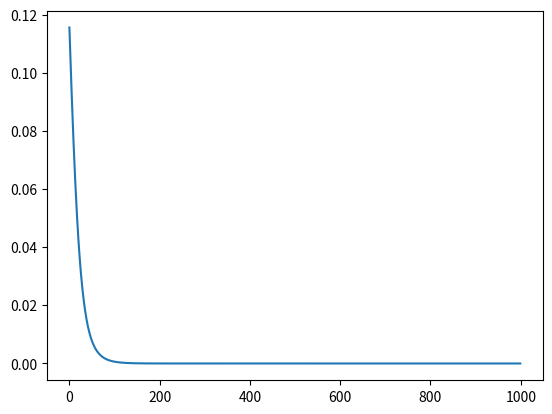

Recreate this plot in Python.
import numpy as np
import scipy
import collections
import copy
import matplotlib.pyplot as plt
import seaborn

class Input:
    @staticmethod
    def out(X):
        return X
    @staticmethod
    def deriv(X):
        return X
    
class Sigma:
    @staticmethod
    def out(X):
        return 1 / (1 + np.exp(-X))
    @staticmethod
    def deriv(X):
        return X * (1 - X)

class Node:
    def __init__(self, id, type_node):
        self.id = id
        self.type_node = type_node
        self.input = 0
        self.out = 0
        self.ids_in = []
        self.error = 0
        self.deriv_act_f = 0
        self.grad = []

    def calc_out(self, X = 0):
        if X == 0:
            X = self.input
        self.out = self.type_node.out(X)
    
    def deriv(self, X = 0):
        if X == 0:
            X = self.out
        self.deriv_act_f = self.type_node.deriv(X)
        
    """def input(self, X):
        if self.w != [] :
            X_ = np.hstack((X, 1))
            return np.dot(X_, self.w.T)
        else:
           return X """
        

class Network:

    def __init__(self):
        self.nodes = []
        self.b = []
        self.w = np.array([])
        self.grad_w = np.array([])
        self.graph = collections.defaultdict(list)
        self.graphBack = collections.defaultdict(list)
        self.start = []
        self.end = []
        self.mu = 0
        self.total_error = list()
        
    def addNode(self, type_node):
        id = len(self.nodes)
        node = Node(id, type_node)
        self.nodes.append(node)
        return id
    
    def addConnect(self, id1, id2):
        self.graph[id1].append(id2)
        self.graphBack[id2].append(id1)
            
    def setDeepOfNodes(self):
        self.deepNodes = dict()

        visited = [False] * len(self.nodes)
        deep = 0
        for node in self.start:
            if visited[node] == False:
                self.deepNodes[node] = deep
                self.DeepOfNodes(node, visited, deep)
        
        self.Layers = collections.defaultdict(list)
        for item in self.deepNodes.items():
            self.Layers[item[1]].append(item[0])

        self.L = max(self.Layers.keys())
    
    def DeepOfNodes(self, v, visited, deep):
        visited[v] = True
        deep += 1
        copyV = copy.copy(self.graph[v])
        for neighbour in copyV:
            try:
                if self.deepNodes[neighbour] < deep:
                    self.deepNodes[neighbour] = deep

            except:
                self.deepNodes[neighbour] = deep

            if self.DeepOfNodes(neighbour, visited, deep) == True:
                return True
        return False
    
    def generateCoeffs(self):
        self.b = np.random.rand(self.L)
        self.w = np.zeros((len(self.graph), len(self.graph)))
        for i in np.arange(len(self.graph)):
            for j in self.graph[i]:
                self.w[i, j] = np.random.rand() * 0.5

                
    def forward(self, X):
        for l in np.arange(self.L + 1):
            for n in self.Layers[l]:
                if self.nodes[n].type_node == Input:
                    self.nodes[n].input = X[n]
                else:
                    inpt = []
                    w = []
                    for k in self.graphBack[n]:
                        inpt.append(self.nodes[k].out)
                        w.append(self.w[k, n])
                    self.nodes[n].input = np.dot(np.array(inpt), np.array(w).T) + self.b[l-1]

                self.nodes[n].calc_out()

    def predict(self, X):
        Y = []
        self.forward(X)
        for i in self.end:
            Y.append(self.nodes[i].out)
        return Y

    
    def backprop(self, X, y):
        self.grad_w = np.zeros((len(self.graph), len(self.graph)))
        total_error = np.array([])
        for i in np.arange(len(y)):
            #self.nodes[self.end[i]].error = - (y[i] - self.nodes[self.end[i]].out)
            err_i_quad = np.power(y[i] - self.nodes[self.end[i]].out, 2) * 0.5
            total_error = np.append(total_error, err_i_quad)
            
        total_error = np.sum(total_error)
        
        #cycle for backprop
        for l in np.arange(self.L, 0, -1):
            for i in np.arange(len(self.Layers[l])):
                n = self.Layers[l][i]
                cur_node = self.nodes[n]
                if l == self.L:
                    for k in self.graphBack[n]:
                        # dE_total / dOut
                        cur_node.error = -(y[i] - cur_node.out)
                        # dActiv_f / d_input =  cur_node.deriv_act_f
                        cur_node.deriv()
                        # dInput / dW
                        dInput_dw = self.nodes[k].out
                        self.grad_w[k, n] = cur_node.error * cur_node.deriv_act_f * dInput_dw

                else:
                    grad = 0
                    for k in self.graph[n]:
                        # dE_total / dOut
                        dEt_dOut = self.nodes[k].error
                        # dOut / dy
                        dOut_dy = self.nodes[k].deriv_act_f
                        # dy / dOut
                        dY_dOut = self.w[n, k]
                        grad += dEt_dOut * dOut_dy * dY_dOut
                    
                    # dActiv_f / d_input =  cur_node.deriv_act_f
                    cur_node.deriv()
                    for k in self.graphBack[n]:
                        # dInput / dW
                        dInput_dw = self.nodes[k].out
                        self.grad_w[k, n] = grad * cur_node.deriv_act_f * dInput_dw
                        #self.w[k, n] = self.w[k, n] - self.mu * self.grad_w[k, n]
            
        self.w = self.w - self.mu * self.grad_w
        return total_error
                            
           
    def adaptation_sgd(self, X, y, mu = 0.5):
        self.mu = mu
        X = np.array(X) 
        y = np.array(y) 
        
        #cycle for samples
        for ep in np.arange(1000):
            er_i = []
            for i in np.arange(X.shape[0]): 
                self.forward(X[i, :])
                er_i.append(self.backprop(X[i, :], y[i, :]))

            self.total_error.append(np.sum(er_i))
        
        #self.predict(np.array([1,2]))
        
        plt.plot(self.total_error)
        plt.show()
        a = 1
            #cycle for backprop
            #total_error = y - 1
            #for j in np.arange(self.L, -1, -1):
                
np.random.seed(30)            
    
nw       = Network()
idIn1    = nw.addNode(type_node=Input) 
idIn2    = nw.addNode(type_node=Input) 
idHL1    = nw.addNode(type_node=Sigma) 
idHL2    = nw.addNode(type_node=Sigma) 
idOut1   = nw.addNode(type_node=Sigma) 
idOut2   = nw.addNode(type_node=Sigma)

nw.start = [idIn1, idIn2]
nw.end   = [idOut1, idOut2]

nw.addConnect(idIn1, idHL1), nw.addConnect(idIn1, idHL2)
nw.addConnect(idIn2, idHL1), nw.addConnect(idIn2, idHL2)
nw.addConnect(idHL1, idOut1), nw.addConnect(idHL1, idOut2)
nw.addConnect(idHL2, idOut1), nw.addConnect(idHL2, idOut2)

nw.setDeepOfNodes()
nw.generateCoeffs()
X = np.array([[0.1,0.2]])#,
              #[0.3,0.4],
              #[0.5,0.6]])

y = np.array([[0.3,0.4]])#,
              #[0.5,0.6],
              #[0.7,0.8]])

nw.adaptation_sgd(X, y)


a = list()
a.append(Node(1, '1'))

